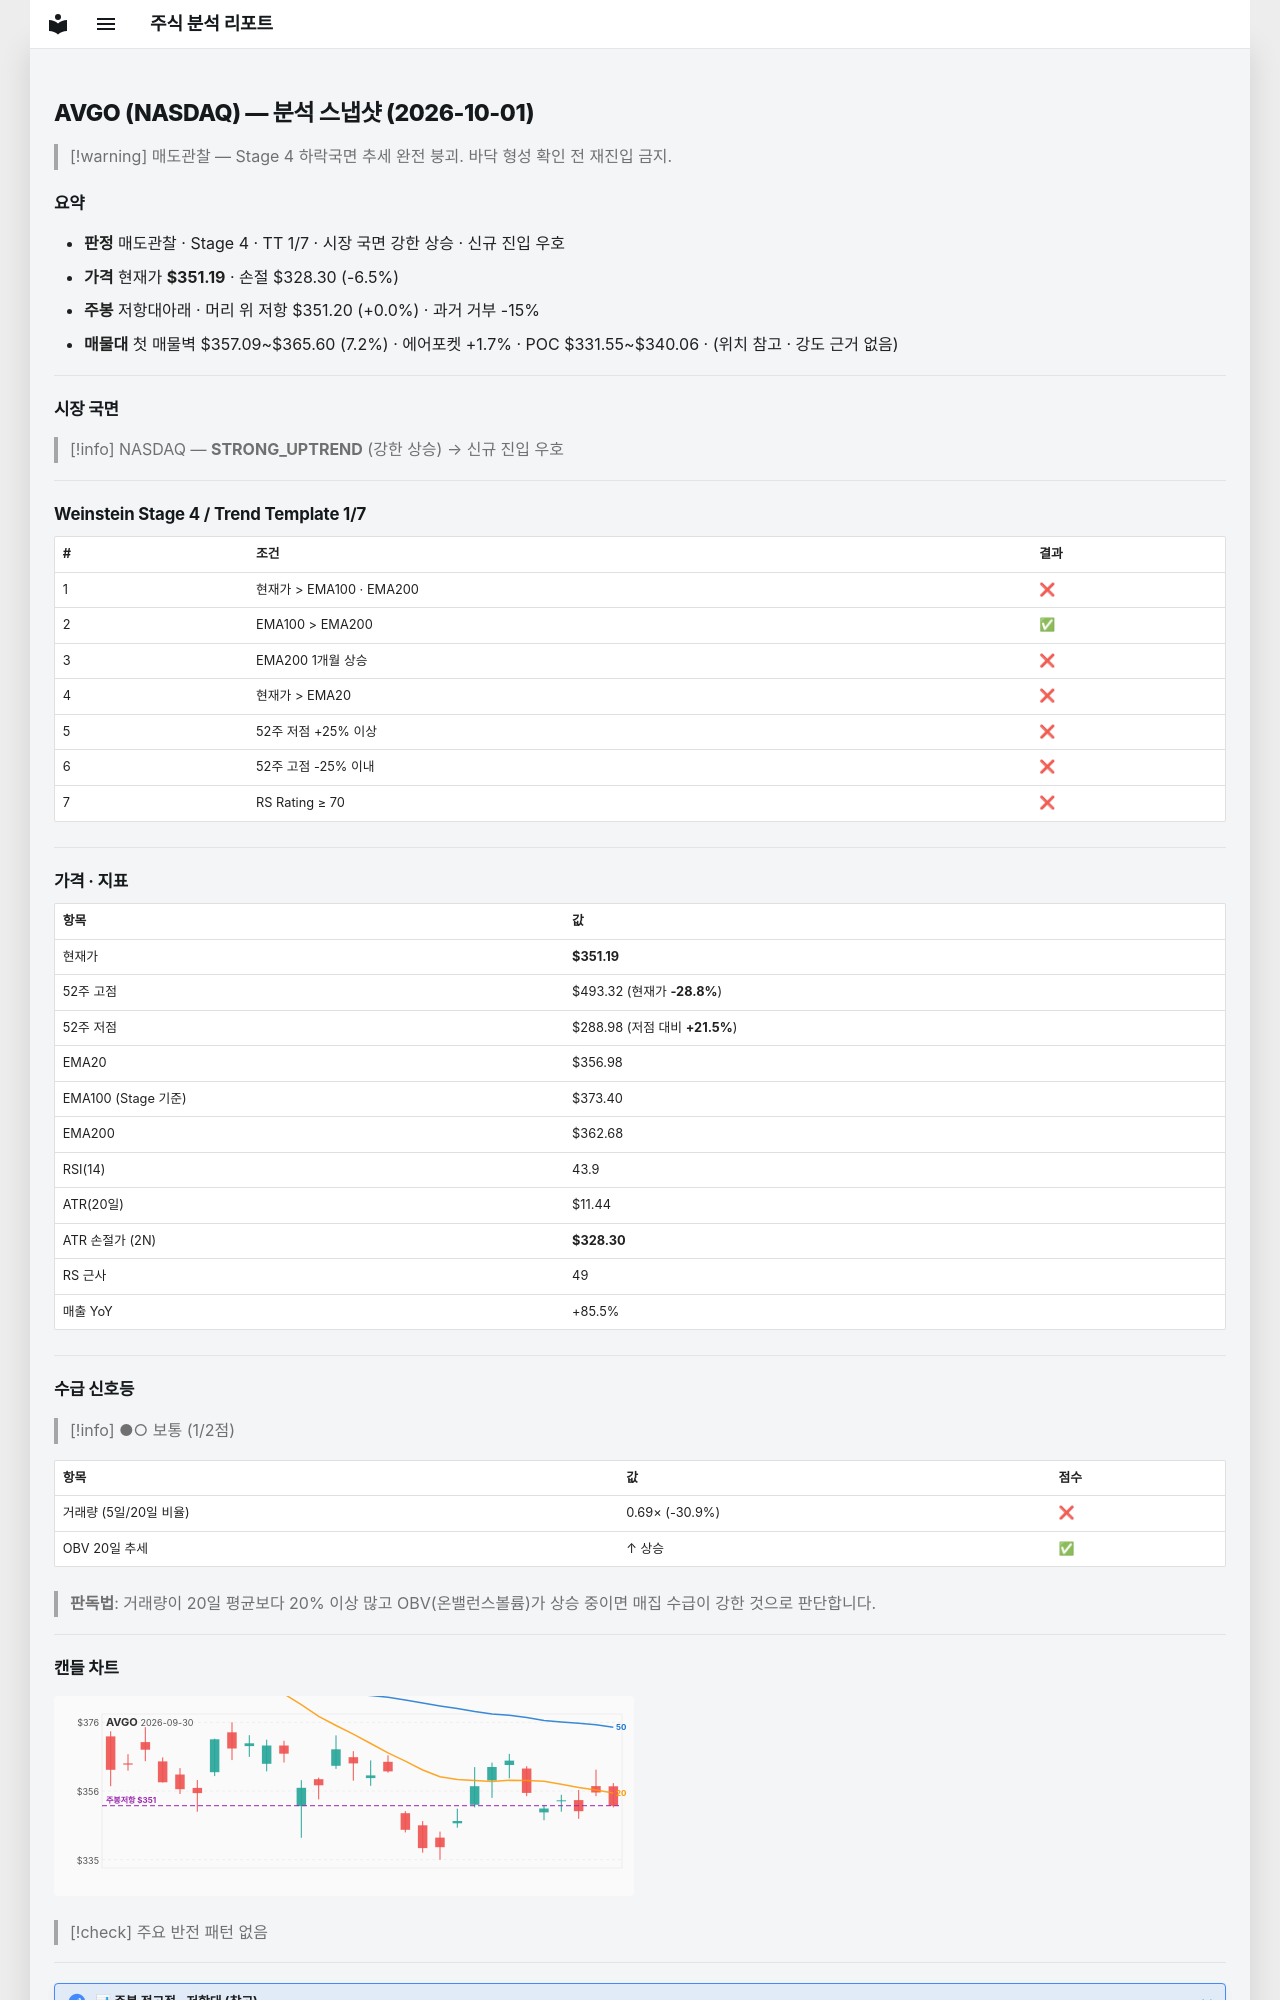

repository: soloandco/stock-reports · page: snapshots/AVGO-2026-10-01/index.html · generator: mkdocs

---
type: analysis-snapshot
title: AVGO 분석 스냅샷
ticker: AVGO
market: NASDAQ
created: 2026-10-01
updated: 2026-10-01
bar-date: 2026-09-30
verdict: 매도관찰
real-rr: 0.00
sma50-gap-pct: -1.6
weekly-position: 저항대아래
weekly-overhead-price: 351.20
weekly-overhead-pct: 0.0
stage: 4
trend-template-score: 1
tt-max: 7
ma-set: ema-20-100-200
price: 351.19000244140625
stop-price: 328.30316585800966
market-regime: STRONG_UPTREND
supply-demand-score: 1/2
supply-demand-label: 보통
status: tracking
tags:
  - stock-agent
  - watchlist
  - AVGO
  - analysis
related:
  - "[[analysis-template]]"
---

# AVGO (NASDAQ) — 분석 스냅샷 (2026-10-01)

> [!warning] 매도관찰 — Stage 4 하락국면
> 추세 완전 붕괴. 바닥 형성 확인 전 재진입 금지.

## 요약

- **판정** 매도관찰 · Stage 4 · TT 1/7 · 시장 국면 강한 상승 · 신규 진입 우호
- **가격** 현재가 **$351.19** · 손절 $328.30 (-6.5%)
- **주봉** 저항대아래 · 머리 위 저항 $351.20 (+0.0%) · 과거 거부 -15%
- **매물대** 첫 매물벽 $357.09~$365.60 (7.2%) · 에어포켓 +1.7% · POC $331.55~$340.06 · (위치 참고 · 강도 근거 없음)

---

## 시장 국면

> [!info] NASDAQ — **STRONG_UPTREND** (강한 상승) → 신규 진입 우호

---

## Weinstein Stage 4 / Trend Template 1/7

| # | 조건 | 결과 |
|---|------|------|
| 1 | 현재가 > EMA100 · EMA200 | ❌ |
| 2 | EMA100 > EMA200 | ✅ |
| 3 | EMA200 1개월 상승 | ❌ |
| 4 | 현재가 > EMA20 | ❌ |
| 5 | 52주 저점 +25% 이상 | ❌ |
| 6 | 52주 고점 -25% 이내 | ❌ |
| 7 | RS Rating ≥ 70 | ❌ |

---

## 가격 · 지표

| 항목 | 값 |
|------|---|
| 현재가 | **$351.19** |
| 52주 고점 | $493.32 (현재가 **-28.8%**) |
| 52주 저점 | $288.98 (저점 대비 **+21.5%**) |
| EMA20 | $356.98 |
| EMA100 (Stage 기준) | $373.40 |
| EMA200 | $362.68 |
| RSI(14) | 43.9 |
| ATR(20일) | $11.44 |
| ATR 손절가 (2N) | **$328.30** |
| RS 근사 | 49 |
| 매출 YoY | +85.5% |

---
## 수급 신호등

> [!info] ●○ 보통 (1/2점)

| 항목 | 값 | 점수 |
|------|------|------|
| 거래량 (5일/20일 비율) | 0.69× (-30.9%) | ❌ |
| OBV 20일 추세 | ↑ 상승 | ✅ |

> **판독법**: 거래량이 20일 평균보다 20% 이상 많고 OBV(온밸런스볼륨)가 상승 중이면 매집 수급이 강한 것으로 판단합니다.

---
